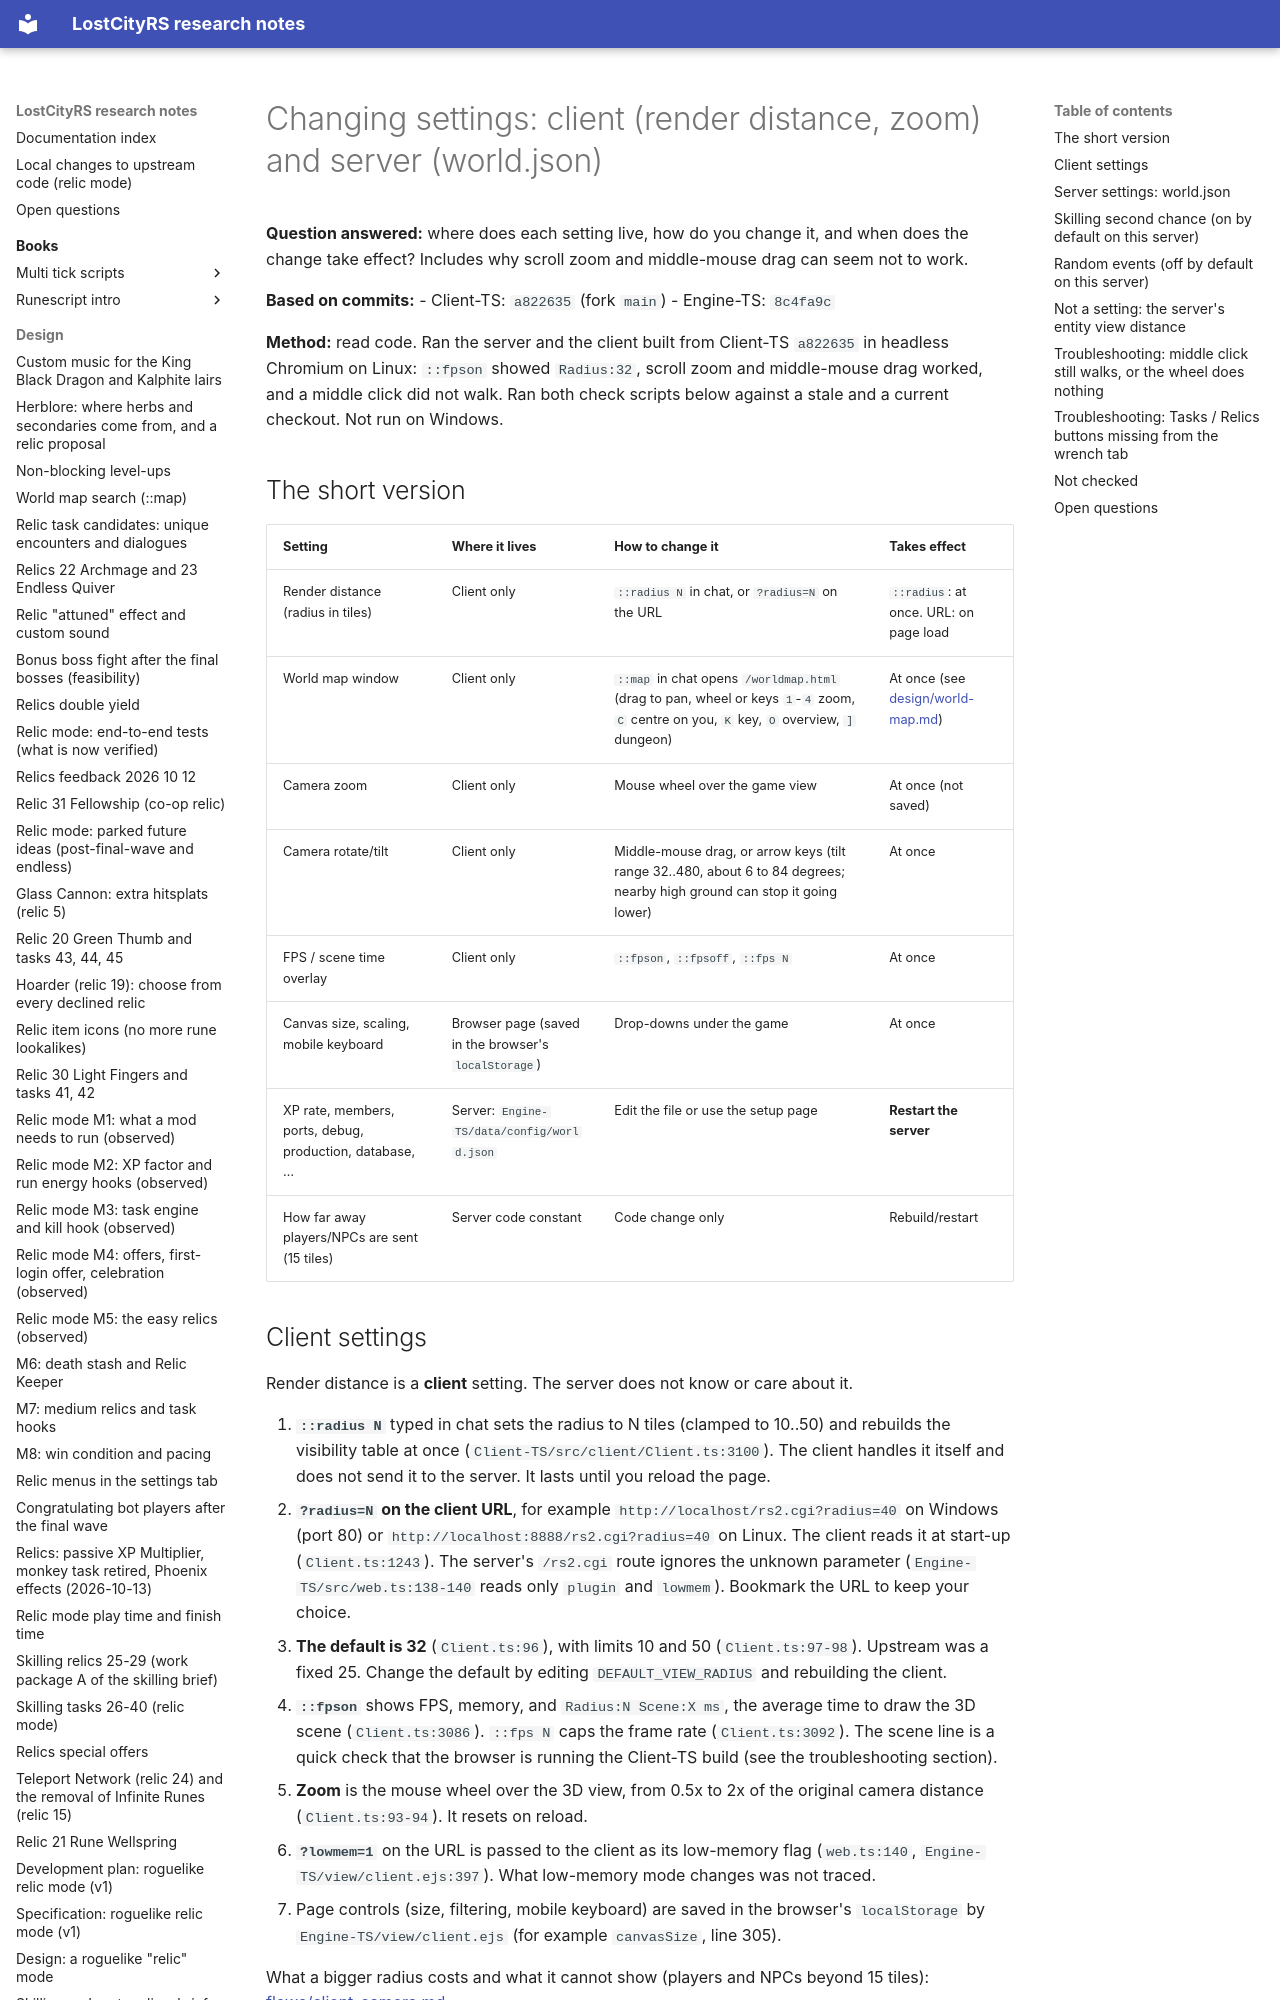

repository: calum/LostCityRs · page: setup/settings/index.html · generator: mkdocs

# Changing settings: client (render distance, zoom) and server (world.json)

**Question answered:** where does each setting live, how do you change it, and when does the change take effect? Includes why scroll zoom and middle-mouse drag can seem not to work.

**Based on commits:**
- Client-TS: `a822635` (fork `main`)
- Engine-TS: `8c4fa9c`

**Method:** read code. Ran the server and the client built from Client-TS `a822635` in headless Chromium on Linux: `::fpson` showed `Radius:32`, scroll zoom and middle-mouse drag worked, and a middle click did not walk. Ran both check scripts below against a stale and a current checkout. Not run on Windows.

## The short version

| Setting | Where it lives | How to change it | Takes effect |
|---|---|---|---|
| Render distance (radius in tiles) | Client only | `::radius N` in chat, or `?radius=N` on the URL | `::radius`: at once. URL: on page load |
| World map window | Client only | `::map` in chat opens `/worldmap.html` (drag to pan, wheel or keys `1`-`4` zoom, `C` centre on you, `K` key, `O` overview, `]` dungeon) | At once (see [design/world-map.md](../design/world-map.md)) |
| Camera zoom | Client only | Mouse wheel over the game view | At once (not saved) |
| Camera rotate/tilt | Client only | Middle-mouse drag, or arrow keys (tilt range 32..480, about 6 to 84 degrees; nearby high ground can stop it going lower) | At once |
| FPS / scene time overlay | Client only | `::fpson`, `::fpsoff`, `::fps N` | At once |
| Canvas size, scaling, mobile keyboard | Browser page (saved in the browser's `localStorage`) | Drop-downs under the game | At once |
| XP rate, members, ports, debug, production, database, … | Server: `Engine-TS/data/config/world.json` | Edit the file or use the setup page | **Restart the server** |
| How far away players/NPCs are sent (15 tiles) | Server code constant | Code change only | Rebuild/restart |

## Client settings

Render distance is a **client** setting. The server does not know or care about it.

1. **`::radius N`** typed in chat sets the radius to N tiles (clamped to 10..50) and rebuilds the visibility table at once (`Client-TS/src/client/Client.ts:3100`). The client handles it itself and does not send it to the server. It lasts until you reload the page.
2. **`?radius=N` on the client URL**, for example `http://localhost/rs2.cgi?radius=40` on Windows (port 80) or `http://localhost:8888/rs2.cgi?radius=40` on Linux. The client reads it at start-up (`Client.ts:1243`). The server's `/rs2.cgi` route ignores the unknown parameter (`Engine-TS/src/web.ts:138-140` reads only `plugin` and `lowmem`). Bookmark the URL to keep your choice.
3. **The default is 32** (`Client.ts:96`), with limits 10 and 50 (`Client.ts:97-98`). Upstream was a fixed 25. Change the default by editing `DEFAULT_VIEW_RADIUS` and rebuilding the client.
4. **`::fpson`** shows FPS, memory, and `Radius:N Scene:X ms`, the average time to draw the 3D scene (`Client.ts:3086`). `::fps N` caps the frame rate (`Client.ts:3092`). The scene line is a quick check that the browser is running the Client-TS build (see the troubleshooting section).
5. **Zoom** is the mouse wheel over the 3D view, from 0.5x to 2x of the original camera distance (`Client.ts:93-94`). It resets on reload.
6. **`?lowmem=1`** on the URL is passed to the client as its low-memory flag (`web.ts:140`, `Engine-TS/view/client.ejs:397`). What low-memory mode changes was not traced.
7. Page controls (size, filtering, mobile keyboard) are saved in the browser's `localStorage` by `Engine-TS/view/client.ejs` (for example `canvasSize`, line 305).

What a bigger radius costs and what it cannot show (players and NPCs beyond 15 tiles): [flows/client-camera.md](../flows/client-camera.md).
